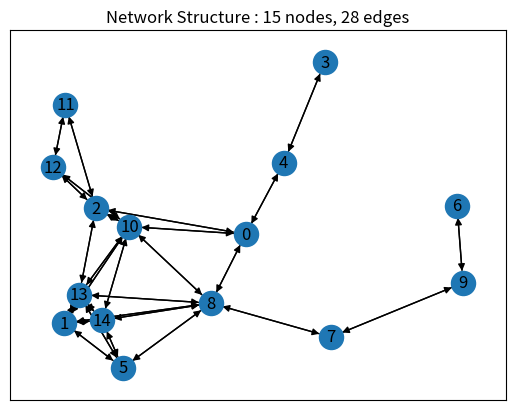

This chart was generated by the following Python code:
import random

import networkx as nx
import matplotlib.pyplot as plt
import math
import numpy as np
from collections import Counter
import sys


class Network:

    def __init__(self, flows, adjacency_matrix, node_positions,K=1,consider_interference=False, seed=37, **kwargs):
        """
        :param flows: a list of the format [{"source": , "destination": , "packets": }]
        :param adjacency_matrix: from the crated  Network graph
        :param node_positions: pos of nodes in the Network
        :param k: numbers of K orthogonal streaming channels
        :param consider_interference: weather to consider interference
        :param seed: for random operations
        :param kwargs:
        """

        self.flows_path_channels = None
        self.active_links = None
        self.link_to_channel = None
        self.K = K
        self.id_to_edge = None
        self.eids = None
        self.trx_power = None
        self.seed = seed
        np.random.seed(seed)

        # received
        self.interference_map = None
        self.flows = flows
        self.adjacency_matrix = adjacency_matrix
        self.node_positions = node_positions
        bandwidth_matrix = np.random.randint(low=kwargs.get("min_capacity", 100), high=kwargs.get("max_capacity", 500),
                                             size=adjacency_matrix.shape)
        self.bandwidth_matrix = bandwidth_matrix
        self.kwargs = kwargs

        # Flows are in the format [{"source": , "destination":, "packets": }, {}...,{}]
        self.packets = [flow["packets"] for flow in self.flows]

        # attributes
        self.graph: nx.DiGraph
        self.graph_pos = None  # dict(int: np.array)
        self.nodes = None
        self.num_nodes = None
        self.num_edges = None
        self.num_flows = len(self.flows)

        # graph data
        self.interference_map = None
        self.current_link_interference = None
        self.links_length = None
        self.cumulative_link_interference = None
        self.bandwidth_edge_list = None
        self.demands = None

        # initialization once
        self.__create_graph()

        # rates
        # self.flows_rates = self.__calc_rate_with_flows()

        # transmission_power
        self.node_transmission_power = self.__node_transmission_power()

        # streaming channels
        self.node_channels = self.__transmission_channels()

        # Node_Bandwidth
        self.node_bandwidth = self.__node_bandwidth()

        # Channel/ Interference_Channel Gains
        self.channel_gains = self.__channel_gains()
        self.consider_interference = consider_interference
        self.channel_interference_gains = self.__channel_interference_gains(self.consider_interference)

        # Capacities

    def gen_edge_data(self):
        self.eids = dict()   # Dictionary to store edge IDs. It uses tuples (u, v) as keys and assigns a unique ID to each edge.
        self.id_to_edge = []  # List to store the mapping between edge IDs and the corresponding edges (tuples)
        self.bandwidth_edge_list = []  # List to store the bandwidth capacity for each edge.
        self.link_pos = []  # List to store the positions of edges (the midpoint between nodes connected by the edge).
        self.links_length = []  # List to store the lengths of edges (Euclidean distance between nodes).
        self.graph_pos = dict()
        id = 0
        for u in range(self.num_nodes):
            for v in range(u + 1, self.num_nodes):
                if self.adjacency_matrix[u, v]:
                    # edge id
                    self.eids[(u, v)] = id
                    self.eids[(v, u)] = id
                    id += 1

                    # node position
                    self.graph_pos[u] = np.array(self.node_positions[u])
                    self.graph_pos[v] = np.array(self.node_positions[v])

                    # edge position
                    self.link_pos.append(np.mean([self.graph_pos[u], self.graph_pos[v]], axis=0))
                    self.id_to_edge.append((u, v))
                    self.links_length.append(np.linalg.norm(self.graph_pos[u] - self.graph_pos[v]))

                    # capacity matrix
                    self.bandwidth_edge_list.append(self.bandwidth_matrix[u, v])

        self.link_pos = np.array(self.link_pos)
        self.links_length = np.array(self.links_length)
        self.bandwidth_edge_list = np.array(self.bandwidth_edge_list)

    def init_edge_data(self):
        """
        returns interference map
        """
        L = self.num_edges // 2
        self.interference_map = np.zeros((L, L))
        self.current_link_interference = np.zeros(L)
        self.cumulative_link_interference = np.zeros(L)
        # self.current_link_capacity = self.bandwidth_edge_list.copy()
        self.trx_power = self._init_transmission_power()

        # l for link
        for l1 in range(L):
            for l2 in range(l1 + 1, L):
                r = np.linalg.norm(self.link_pos[l1] - self.link_pos[l2]) * 1e1  # distance [km]
                if r > sys.float_info.epsilon:
                    self.interference_map[l1, l2] = self.trx_power[l1] / (r ** 2)
                    self.interference_map[l2, l1] = self.trx_power[l2] / (r ** 2)

    def __create_graph(self):
        """
        Create communication graph
        Edges and nodes contains metadata of the network's state
        """
        # create graph
        G = nx.from_numpy_array(self.adjacency_matrix, create_using=nx.DiGraph)
        # assign attributes
        self.graph = G
        self.nodes = list(G.nodes)
        self.num_nodes = G.number_of_nodes()
        self.num_edges = G.number_of_edges()

        # calc interference_map
        self.gen_edge_data()
        self.init_edge_data()

    def show_graph(self, show_fig=True):
        """ draw global graph"""
        plt.figure()
        plt.title(f"Network Structure : {self.num_nodes} nodes, {self.num_edges // 2} edges")
        nx.draw_networkx(self.graph, self.node_positions, with_labels=True, node_color="tab:blue")
        if show_fig:
            plt.show()

    def __node_transmission_power(self, random_transmission_power=False):
        """
        :param random_transmission_power: chose weather Pi is equal for all nodes
        :return: array of transmission power for all nodes
        """
        np.random.seed(self.seed)
        N = self.num_nodes
        if random_transmission_power:
            node_transmission_power = np.random.uniform(low=0.5, high=1, size=N) * np.ones(N)
        else:
            node_transmission_power = np.ones(N)

        return node_transmission_power

    def __transmission_channels(self):
        """
        :return: a list in the size of N nodes. every item is the selected channel for streaming
        """
        np.random.seed(self.seed)

        self.link_to_channel = dict()
        if self.K == 1:
            channel_list = np.zeros(self.num_nodes,dtype=int)
        else:
            channel_list = np.random.randint(low=0, high=self.K - 1, size=self.num_nodes)
        # correlate link with streaming channel, what channel the link uses to stream data
        for u in range(self.num_nodes):
            for v in range(u + 1, self.num_nodes):
                self.link_to_channel[(u, v)] = channel_list[u]
                self.link_to_channel[(v, u)] = channel_list[v]

        return channel_list

    def __node_bandwidth(self):
        """
        :return: random transmission bandwidth for each node
        """
        np.random.seed(self.seed)
        # Inserts a random bandwidth for each user
        node_bandwidth = np.random.randint(low=self.kwargs.get("min_capacity", 100),
                                           high=self.kwargs.get("max_capacity", 500),
                                           size=self.num_nodes)
        return node_bandwidth

    def __channel_gains(self):
        """
        :return: |h|_ij for all links (i,j)
        """
        # TODO: might need to change path loss calculation, numbers doesnt fit as of now

        # Channel gains are calculated with path loss, rayleigh fading parameters

        L = self.num_edges // 2
        channel_gains = np.ones(L)
        channel_small_scale_fading = np.random.rayleigh(scale=self.kwargs.get('rayleigh_scale', 1), size=L)
        paths_loss = np.zeros(L)

        for j, edge in enumerate(self.id_to_edge):
            source = edge[0]
            destination = edge[1]
            distance = np.linalg.norm(self.graph_pos[source] - self.graph_pos[destination]) * 1e0  # Meters
            c = 3e8  # speed of light
            Free_Space_Path_Loss = distance + (4 * np.pi / c)
            path_loss = 1 / np.sqrt(Free_Space_Path_Loss)  # H = (1 / sqrt(PL(d)))
            paths_loss[j] = path_loss

        channel_gains = channel_gains * (1 / channel_small_scale_fading) * paths_loss
        return np.abs(channel_gains)

    def __channel_interference_gains(self, consider=False):
        """
        :return: an interference gain map, for every link
        calculates the interference gain with all other links
        """
        # TODO: need to ask about consideration with distance factor. multiply the angle with what?

        L = self.num_edges // 2
        channel_interference_gains = np.zeros((L, L))
        if not consider:
            return channel_interference_gains  # In some questions, we don't consider interference return zeros
        else:
            for i in range(L):
                for j in range(i + 1, L):
                    edge1 = self.id_to_edge[i]
                    edge1_pos = self.link_pos[i]
                    edge2 = self.id_to_edge[j]
                    edge2_pos = self.link_pos[j]
                    link_distance = np.linalg.norm(edge1_pos - edge2_pos)
                    angle_interference = self.interference_factor_based_on_angle(edge1, edge2)
                    channel_interference_gains[i, j] = angle_interference * (1 / np.sqrt(link_distance))
                    channel_interference_gains[j, i] = angle_interference * (1 / np.sqrt(link_distance))

        return np.abs(channel_interference_gains)  # ** 2

    def interference_factor_based_on_angle(self, edge1, edge2):
        """

        :param edge1: (s1,d1)
        :param edge2: (s2,d2)
        :return: factor based on angle.
        angle between links calculated with dot product
        dot(v,u) = |v||u|cos(theta)
        """

        s1, d1, s2, d2 = edge1[0], edge1[1], edge2[0], edge2[1]
        vec_edge1 = np.array(self.graph_pos[d1] - self.graph_pos[s1])
        vec_edge2 = np.array(self.graph_pos[d2] - self.graph_pos[s2])

        # Calculate the dot product
        dot_product = np.dot(vec_edge1, vec_edge2)

        # Calculate magnitudes
        magnitude_edge1 = np.linalg.norm(vec_edge1)
        magnitude_edge2 = np.linalg.norm(vec_edge2)

        # Calculate the cosine of the angle
        cos_theta = dot_product / (magnitude_edge1 * magnitude_edge2)

        # Calculate the angle in radians
        angle_rad = np.arccos(np.clip(cos_theta, -1.0, 1.0))

        # Convert the angle to degrees
        angle_deg = np.degrees(angle_rad)

        # as close to the same line = More interference
        if angle_deg > 90:
            angle_deg = np.abs(angle_deg - 180)

        """
        now convert angle into interference_factor.
        low angles cause high interference, close to 90 degrees small interference 
        no interference ==> factor = 0. 
        high interference ==> factor = 1.0 
        """

        # Normalize the angle to the range [0, 1]
        normalized_angle = angle_deg / 90.0

        # Invert the normalized angle to get interference factor (optional)
        interference_factor = 1.0 - normalized_angle

        # Clip the interference factor to ensure it's within [0, 1]
        interference_factor = max(0.0, min(1.0, interference_factor))

        return interference_factor

    def _init_transmission_power(self):
        L = self.num_edges // 2
        power_mode = self.kwargs.get('trx_power_mode', 'equal')
        assert power_mode in ('equal', 'rayleigh', 'rayleigh_gain', 'steps'), f'Invalid power mode. got {power_mode}'
        channel_coeff = np.ones(L)
        channel_gain = np.ones(L)
        if 'rayleigh' in power_mode:
            channel_coeff = np.random.rayleigh(scale=self.kwargs.get('rayleigh_scale', 1), size=L)
        if 'gain' in power_mode:
            channel_gain = self.kwargs.get('channel_gain', np.random.uniform(low=0.5, high=1, size=L)) * np.ones(L)
        p_max = self.kwargs.get('max_trx_power', 1) * np.ones(L)
        trx_power = channel_gain * np.minimum(p_max, 1 / channel_coeff)  # P_l
        if power_mode == 'steps':
            rng = np.max(self.links_length) - np.min(self.links_length)

            trx_power = np.ones(L)
            trx_power[np.where(self.links_length < rng * 1 / 3)] = 1/3
            trx_power[np.where((self.links_length >= rng * 1 / 3) & (self.links_length < rng * 2 / 3))] = 2/3
        return trx_power

    # TODO: update sinr calculation. only active links interfere with other links
    # TODO: right now unused links have capacity 0, check if need to change.
    # TODO: ask about B_i in the equation, logic says direction is not important but eq does.
    # TODO: need to update SINR calc. right now just sums up interference matrix,
    #  need to multiply with transmission power
    def calc_link_capacity(self, paths):
        """
        :param paths: paths given in the network for each flow
        :return: a list with capacity for each list that takes part in some path.
        for links that are not involved with any path I give capacity 0.
        might consider to change
        """
        paths_channels = [[] for i in range(len(paths))]

        self.flows_path_channels = [{} for i in range(len(paths))]

        link_capacities = np.zeros(self.num_edges // 2)

        # Count number of appearances for every link
        # We need to know how many transmissions appear on one link in order to divide capacity
        link_counter = Counter()
        for path_idx, path in enumerate(paths):
            # Iterate over consecutive nodes in the path and update the counter
            for i in range(len(path) - 1):
                link = (path[i], path[i + 1])
                link_counter[link] += 1
                paths_channels[path_idx].append(self.link_to_channel[link])
                self.flows_path_channels[path_idx][link] = self.link_to_channel[link]
        # ---------------------------- #
        active_links = list(link_counter.keys())
        self.active_links = active_links
        active_links_indices = np.array([self.eids[link] for link in active_links])

        for path in paths:
            path_capacities = []
            for i in range(len(path) - 1):
                s, d = path[i], path[i + 1]

                # only links that stream on ths same channel will interfere
                interfering_links_indices = np.array([self.eids[link] for link in active_links
                                                      if self.link_to_channel[link] == self.link_to_channel[(s,d)]])

                link_interference = (self.channel_interference_gains[:, self.eids[s, d]])[active_links_indices] # all gaines from interfering links
                # link_interference = np.sum(link_interference_gains * self.node_transmission_power)  # I_l
                link_interference = np.sum(link_interference)
                transmission_power = self.node_transmission_power[s] * self.channel_gains[self.eids[s, d]]  # P_l*h^2 transmission Power from s to d
                sinr = transmission_power / (link_interference + 1)  # SINR_l assuming noise with unit variance
                link_bandwidth = self.node_bandwidth[s]  # Bandwidth of the link
                cap = link_bandwidth * np.log2(1 + sinr)

                # Shanon
                link_capacity = np.minimum(link_bandwidth,
                                           np.maximum(1,
                                                      np.floor(link_bandwidth * np.log2(1 + sinr))))

                # If multiple links transmit on same link, divide the capacity

                # link_capacity = link_capacity // link_counter[(s, d)]
                link_capacities[self.eids[s, d]] = link_capacity

        return link_capacities

    # TODO: with current approach the capacity is not fully used
    # TODO: i didn't divide the capacity because it doesnt say how. in question 6 it does so i do there
    def _paths_bottleneck(self, paths):
        # Count number of appearances for every link
        # We need to know how many transmissions appear on one link in order to divide capacity
        link_counter = Counter()
        for path in paths:
            # Iterate over consecutive nodes in the path and update the counter
            for i in range(len(path) - 1):
                link = (path[i], path[i + 1])
                link_counter[link] += 1
        # ---------------------------- #

        paths_bottleneck = []

        for path in paths:
            path_capacities = []
            for i in range(len(path) - 1):
                s, d = path[i], path[i + 1]
                link_interference = np.sum(
                    self.interference_map[:, self.eids[s, d]])  # I_l calculates interference from all other links
                transmission_power = self.trx_power[self.eids[s, d]]  # P_l transmission Power from s to d
                sinr = transmission_power / (link_interference + 1)  # SINR_l assuming noise with unit variance
                link_bandwidth = self.bandwidth_edge_list[self.eids[s, d]]  # Bandwidth of the link
                cap = link_bandwidth * np.log2(1 + sinr)

                # Shanon
                link_capacity = np.minimum(link_bandwidth,
                                           np.maximum(1, np.floor(link_bandwidth * np.log2(1 + sinr))))

                # If multiple links transmit on same link, divide the capacity
                # TODO: with current approach the capacity is not fully used
                link_capacity = link_capacity // link_counter[(s, d)]

                path_capacities.append(link_capacity)

            path_bottleneck = np.min(path_capacities)
            paths_bottleneck.append(path_bottleneck)

        return paths_bottleneck

    def __calc_rate_with_flows(self, paths):
        flows_bottleneck = self._paths_bottleneck(paths)
        flows_rates = [min(packet, flow_bottleneck) for packet, flow_bottleneck in zip(self.packets, flows_bottleneck)]
        return flows_rates


def create_random_graph(num_nodes, M, r, seed=123) -> object:
    """
    :param num_nodes: number of nodes in the graph
    :param M: Circular Communication area in radium M
    :param r: nodes within distance r form an edge
    :param seed: seed for random operations
    :return: adjacency matrix and node positions
    """
    random.seed(seed)
    np.random.seed(seed)
    G = nx.Graph()

    #  Creates random position for each node inside the circular area with radius M
    positions = {}
    for node in range(num_nodes):
        angle = 2 * math.pi * np.random.random()
        radius = M * math.sqrt(np.random.random())  # Creates a random radius to be inside the circle
        x = radius * math.cos(angle)
        y = radius * math.sin(angle)
        positions[node] = (x, y)
    G.add_nodes_from(positions)
    # ------------------------------------ #

    # Creates an edge between nodes only if distance is less than r
    for node1 in G.nodes():
        for node2 in G.nodes():
            if node1 != node2 and np.linalg.norm(np.array(positions[node1]) - np.array(positions[node2])) <= r:
                G.add_edge(node1, node2)

    A = nx.to_numpy_array(G)
    A = np.clip(A + A.T, a_min=0, a_max=1)
    pos = np.stack(list(positions.values()), axis=0)
    return A, pos


if __name__ == "__main__":
    """sanity check"""
    # Set the number of nodes and the radius of the circular area
    num_nodes = 15
    M = 1000
    r = 600

    # Create the random graph
    A, node_positions = create_random_graph(num_nodes, M, r, seed=10)
    bandwidth_matrix = np.random.randint(low=100, high=500, size=A.shape)
    flows = [{"destination": 3, "source": 0, "packets": 230}, {"destination": 7, "source": 2, "packets": 460},
             {"destination": 8, "source": 1, "packets": 670}]
    network = Network(flows=flows, adjacency_matrix=A, node_positions=node_positions, consider_interference=True)
    network.show_graph()
    link_cap = network.calc_link_capacity([[1, 5, 8, 7], [9, 6]])
    print(link_cap)
